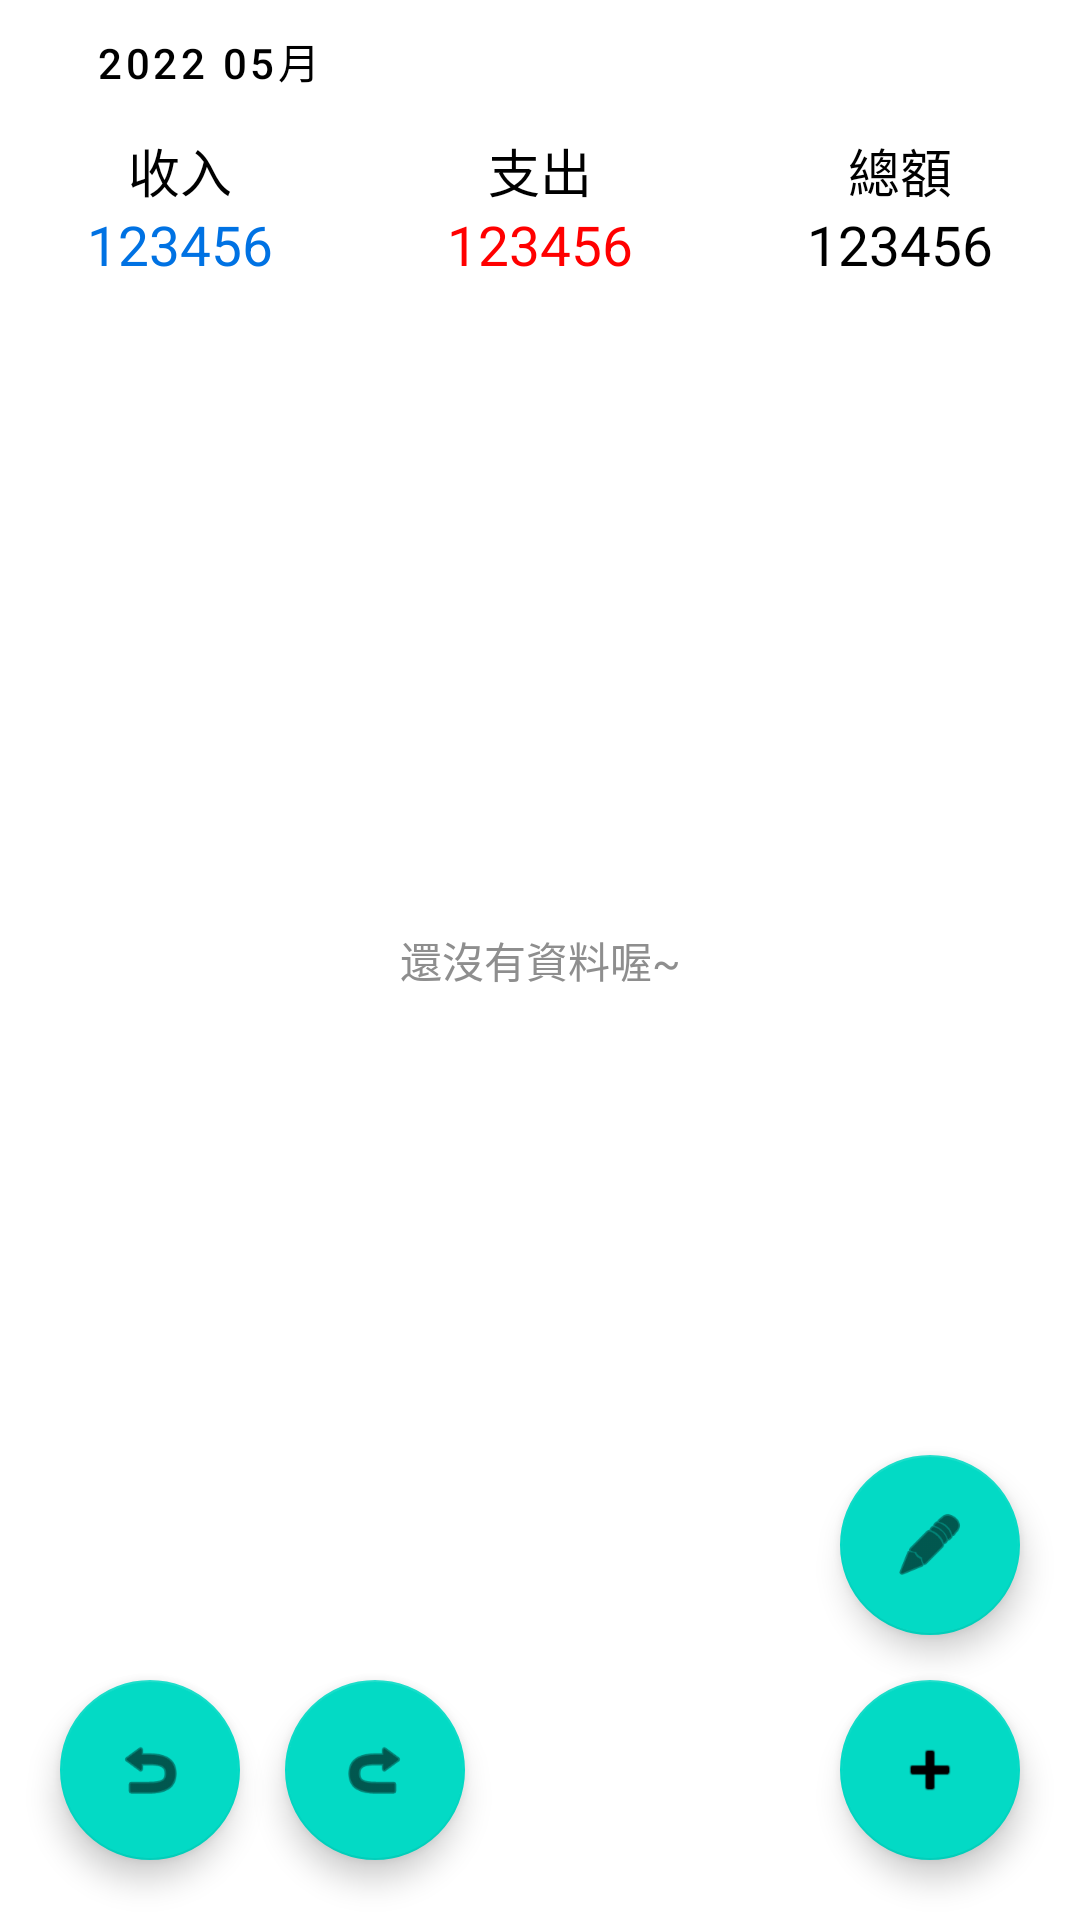

Reconstruct the res/layout file that produces this screen, plus the resources it refers to.
<!-- AndroidManifest.xml: application theme Theme.PocketManager -->
<!-- res/layout/home_page.xml -->
<?xml version="1.0" encoding="utf-8"?>
<androidx.constraintlayout.widget.ConstraintLayout
    xmlns:android="http://schemas.android.com/apk/res/android"
    xmlns:app="http://schemas.android.com/apk/res-auto"
    xmlns:tools="http://schemas.android.com/tools"
    android:layout_width="match_parent"
    android:layout_height="match_parent">


    <LinearLayout
        android:id="@+id/topInfo"
        android:layout_width="match_parent"
        android:layout_height="50dp"
        android:orientation="horizontal"
        app:layout_constraintTop_toBottomOf="@id/monthPicker">
        <LinearLayout
            android:layout_width="wrap_content"
            android:layout_height="match_parent"
            android:orientation="vertical"
            android:layout_weight="1">

            <TextView
                android:id="@+id/income"
                android:layout_width="match_parent"
                android:layout_height="match_parent"
                android:layout_weight="1"
                android:autoSizeTextType="uniform"
                android:gravity="center|center_vertical"
                android:text="收入"
                android:textColor="?android:attr/textColor"
                tools:layout_editor_absoluteY="70dp" />

            <TextView
                android:id="@+id/inAmount"
                android:layout_width="match_parent"
                android:layout_height="match_parent"
                android:layout_weight="1"
                android:autoSizeTextType="uniform"
                android:gravity="center|center_vertical"
                android:text="123456"
                android:textColor="@color/blue"
                tools:layout_editor_absoluteY="95dp" />
        </LinearLayout>

        <LinearLayout
            android:layout_width="wrap_content"
            android:layout_height="match_parent"
            android:orientation="vertical"
            android:layout_weight="1">

            <TextView
                android:id="@+id/expenses"
                android:layout_width="match_parent"
                android:layout_height="match_parent"
                android:layout_weight="1"
                android:autoSizeTextType="uniform"
                android:gravity="center|center_vertical"
                android:text="支出"
                android:textColor="?android:attr/textColor"
                tools:layout_editor_absoluteX="133dp"
                tools:layout_editor_absoluteY="70dp" />

            <TextView
                android:id="@+id/outAmount"
                android:layout_width="match_parent"
                android:layout_height="match_parent"
                android:layout_weight="1"
                android:autoSizeTextType="uniform"
                android:gravity="center|center_vertical"
                android:text="123456"
                android:textColor="@color/red"
                tools:layout_editor_absoluteX="133dp"
                tools:layout_editor_absoluteY="84dp" />

        </LinearLayout>
        <LinearLayout
            android:layout_width="wrap_content"
            android:layout_height="match_parent"
            android:orientation="vertical"
            android:layout_weight="1">

            <TextView
                android:id="@+id/sum"
                android:layout_width="match_parent"
                android:layout_height="match_parent"
                android:layout_weight="1"
                android:autoSizeTextType="uniform"
                android:gravity="center|center_vertical"
                android:text="總額"
                android:textColor="?android:attr/textColor"
                tools:layout_editor_absoluteX="266dp"
                tools:layout_editor_absoluteY="70dp" />

            <TextView
                android:id="@+id/sumAmount"
                android:layout_width="match_parent"
                android:layout_height="match_parent"
                android:layout_weight="1"
                android:autoSizeTextType="uniform"
                android:gravity="center|center_vertical"
                android:text="123456"
                android:textColor="?android:attr/textColor"
                tools:layout_editor_absoluteX="266dp"
                tools:layout_editor_absoluteY="84dp" />
        </LinearLayout>
    </LinearLayout>
    <TextView
        android:id="@+id/noData"
        android:layout_width="match_parent"
        android:layout_height="match_parent"
        android:gravity="center"
        android:text="還沒有資料喔~"
        android:textColor="@color/midGray"
        tools:layout_editor_absoluteX="0dp"
        tools:layout_editor_absoluteY="0dp" />

    <androidx.recyclerview.widget.RecyclerView
        android:id="@+id/externalRecyclerView"
        android:layout_width="0dp"
        android:layout_height="0dp"
        android:layout_marginTop="10dp"
        app:layout_constraintBottom_toBottomOf="parent"
        app:layout_constraintEnd_toEndOf="parent"
        app:layout_constraintHorizontal_bias="0.0"
        app:layout_constraintStart_toStartOf="parent"
        app:layout_constraintTop_toBottomOf="@+id/topInfo"
        app:layout_constraintVertical_bias="0.0" />

    <com.google.android.material.floatingactionbutton.FloatingActionButton
        android:id="@+id/previousStep"
        android:layout_width="wrap_content"
        android:layout_height="wrap_content"
        android:layout_marginStart="20dp"
        android:layout_marginBottom="20dp"
        android:src="@android:drawable/ic_menu_revert"
        app:fabCustomSize="60dp"
        app:fabSize="normal"
        app:layout_constraintBottom_toBottomOf="parent"
        app:layout_constraintStart_toStartOf="parent" />

    <com.google.android.material.floatingactionbutton.FloatingActionButton
        android:id="@+id/nextStep"
        android:layout_width="wrap_content"
        android:layout_height="wrap_content"
        android:layout_marginStart="15dp"
        android:scaleX="-1"
        android:src="@android:drawable/ic_menu_revert"
        app:fabCustomSize="60dp"
        app:fabSize="normal"
        app:layout_constraintBottom_toBottomOf="@+id/previousStep"
        app:layout_constraintStart_toEndOf="@+id/previousStep"
        app:layout_constraintTop_toTopOf="@+id/previousStep" />

    <com.google.android.material.floatingactionbutton.FloatingActionButton
        android:id="@+id/editor"
        android:layout_width="wrap_content"
        android:layout_height="wrap_content"
        android:layout_marginBottom="15dp"
        android:autoSizeTextType="uniform"
        android:src="@android:drawable/ic_menu_edit"
        app:fabCustomSize="60dp"
        app:fabSize="normal"
        app:layout_constraintBottom_toTopOf="@+id/adder"
        app:layout_constraintEnd_toEndOf="@+id/adder"
        app:layout_constraintStart_toStartOf="@+id/adder" />

    <com.google.android.material.floatingactionbutton.FloatingActionButton
        android:id="@+id/adder"
        android:layout_width="wrap_content"
        android:layout_height="wrap_content"
        android:layout_marginEnd="20dp"
        android:layout_marginBottom="20dp"
        android:autoSizeTextType="uniform"
        android:src="@android:drawable/ic_input_add"
        app:fabCustomSize="60dp"
        app:fabSize="normal"
        app:layout_constraintBottom_toBottomOf="parent"
        app:layout_constraintEnd_toEndOf="parent" />

    <Button
        android:id="@+id/monthPicker"
        style="@style/Widget.MaterialComponents.Button.TextButton"
        android:layout_width="wrap_content"
        android:layout_height="wrap_content"
        android:onClick="rackMonthPicker"
        android:text="2022 05月"
        android:textColor="?android:attr/textColor"
        app:layout_constraintBottom_toBottomOf="@+id/lastMonth"
        app:layout_constraintStart_toEndOf="@+id/lastMonth"
        app:layout_constraintTop_toTopOf="@+id/lastMonth" />

    <ImageButton
        android:id="@+id/lastMonth"
        android:layout_width="wrap_content"
        android:layout_height="wrap_content"
        android:layout_marginTop="10dp"
        android:backgroundTint="#00FFFFFF"
        app:layout_constraintEnd_toStartOf="@+id/monthPicker"
        app:layout_constraintStart_toStartOf="parent"
        app:layout_constraintTop_toTopOf="parent"
        app:srcCompat="@drawable/arrow_left"
        app:tint="?android:attr/textColor" />

    <ImageButton
        android:id="@+id/nextMonth"
        android:layout_width="wrap_content"
        android:layout_height="wrap_content"

        android:backgroundTint="#00FFFFFF"
        app:layout_constraintBottom_toBottomOf="@+id/lastMonth"
        app:layout_constraintStart_toEndOf="@+id/monthPicker"
        app:layout_constraintTop_toTopOf="@+id/lastMonth"
        app:srcCompat="@drawable/arrow_right"
        app:tint="?android:attr/textColor" />

</androidx.constraintlayout.widget.ConstraintLayout>
<!-- resources referenced by this layout -->
<resources>
  <color name="blue">#0072E3</color>
  <color name="midGray">#8E8E8E</color>
  <color name="red">#FF0000</color>
  <style name="Theme.PocketManager" parent="Theme.MaterialComponents.Light.DarkActionBar">
          
          <item name="colorPrimary">@color/purple_500</item>
          <item name="colorPrimaryVariant">@color/purple_700</item>
          <item name="colorOnPrimary">@color/white</item>
          
          <item name="colorSecondary">@color/teal_200</item>
          <item name="colorSecondaryVariant">@color/teal_700</item>
          <item name="colorOnSecondary">@color/black</item>
          
          <item name="android:statusBarColor" tools:targetApi="l">@color/white</item>
          <item name="android:windowLightStatusBar">true</item>
          
          <item name="android:textColor">@color/black</item>
      </style>
  <color name="purple_500">#FF6200EE</color>
  <color name="purple_700">#FF3700B3</color>
  <color name="white">#FFFFFFFF</color>
  <color name="teal_200">#FF03DAC5</color>
  <color name="teal_700">#FF018786</color>
  <color name="black">#FF000000</color>
</resources>
